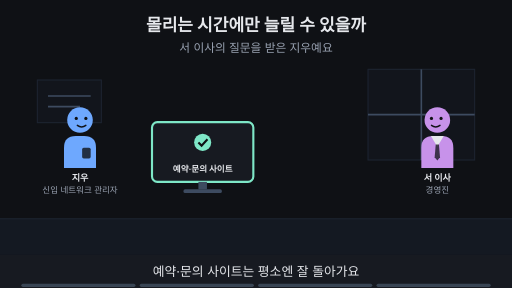
t = 0.00 s
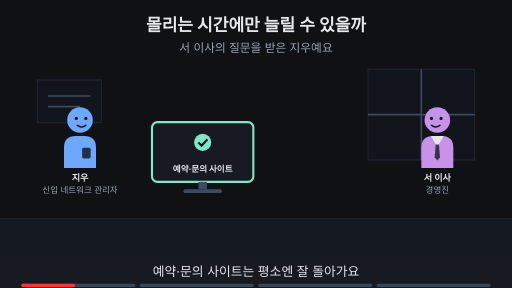
t = 1.88 s
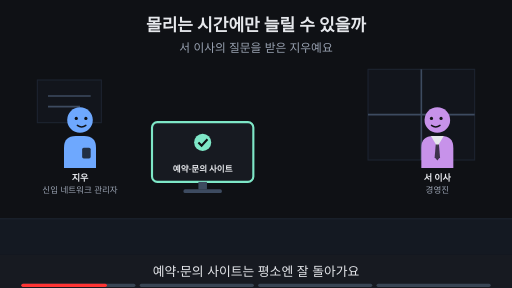
t = 3.00 s
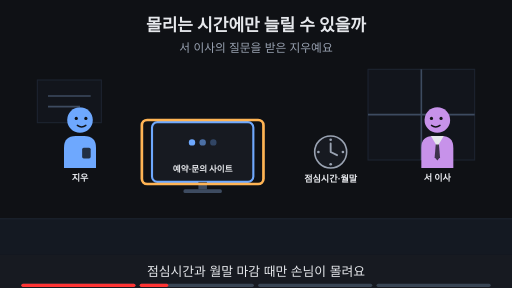
t = 5.00 s
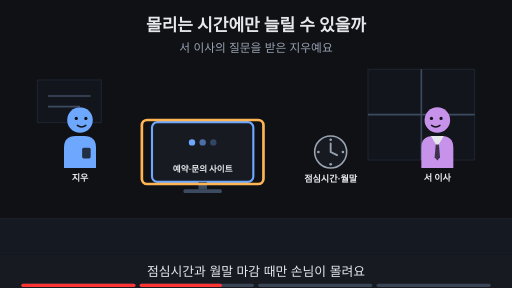
t = 6.88 s
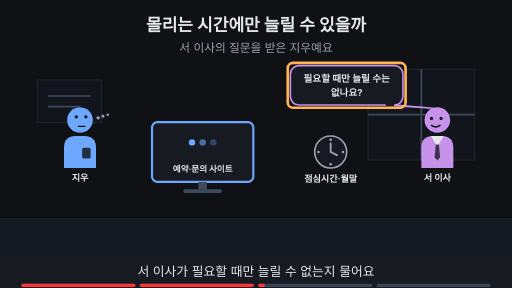
t = 8.24 s

The animated SVG that drew these frames (rendered in a browser with its animation timeline set to each time). Animation: 20 SMIL elements (animate=20); frames cover the first 8.24 s, repeats indefinitely.

<svg xmlns="http://www.w3.org/2000/svg" viewBox="0 0 960 540" width="960" height="540" font-family="-apple-system,'Apple SD Gothic Neo','Segoe UI',sans-serif">
<title>몰리는 시간에만 늘릴 수 있을까</title>
<rect width="960" height="540" fill="#0f1115"/>
<text x="480" y="58" text-anchor="middle" font-size="32" font-weight="700" fill="#e6e8ec">몰리는 시간에만 늘릴 수 있을까</text>
<text x="480" y="98" text-anchor="middle" font-size="22" fill="#9aa3b2">서 이사의 질문을 받은 지우예요</text>
<rect x="0" y="410" width="960" height="68" fill="#141922"/><line x1="0" y1="410" x2="960" y2="410" stroke="#1d2431" stroke-width="2"/><rect x="690" y="130" width="200" height="170" fill="#12151c" stroke="#1d2431" stroke-width="2"/><line x1="790" y1="130" x2="790" y2="300" stroke="#3d4b60" stroke-width="3"/><line x1="690" y1="215" x2="890" y2="215" stroke="#3d4b60" stroke-width="3"/><rect x="70" y="150" width="120" height="80" fill="#12151c" stroke="#1d2431" stroke-width="2"/><line x1="90" y1="180" x2="170" y2="180" stroke="#3d4b60" stroke-width="3"/><line x1="90" y1="200" x2="150" y2="200" stroke="#3d4b60" stroke-width="3"/><g opacity="1"><animate attributeName="opacity" values="1;1;0;0" keyTimes="0;0.235;0.250;1" dur="16s" repeatCount="indefinite"/><g transform="translate(150,225) scale(1.0,1.0)"><path d="M-30 90 V52 Q-30 30 -8 30 H8 Q30 30 30 52 V90 Z" fill="#6ea8fe"/><rect x="4" y="52" width="16" height="20" rx="3" fill="#0f1115" fill-opacity="0.8"/><circle r="24" fill="#6ea8fe"/><circle cx="-7" cy="-3" r="3" fill="#0f1115"/><circle cx="11" cy="-3" r="3" fill="#0f1115"/><path d="M-5 10 Q3 16 11 10" fill="none" stroke="#0f1115" stroke-width="2.6" stroke-linecap="round"/></g><text x="150" y="339.0" text-anchor="middle" font-size="17" font-weight="700" fill="#e6e8ec">지우</text><text x="150" y="361.0" text-anchor="middle" font-size="16" fill="#9aa3b2">신입 네트워크 관리자</text></g><g opacity="0"><animate attributeName="opacity" values="0;0;1;1;0;0" keyTimes="0;0.250;0.265;0.485;0.500;1" dur="16s" repeatCount="indefinite"/><g transform="translate(150,225) scale(1.0,1.0)"><path d="M-30 90 V52 Q-30 30 -8 30 H8 Q30 30 30 52 V90 Z" fill="#6ea8fe"/><rect x="4" y="52" width="16" height="20" rx="3" fill="#0f1115" fill-opacity="0.8"/><circle r="24" fill="#6ea8fe"/><circle cx="-7" cy="-3" r="3" fill="#0f1115"/><circle cx="11" cy="-3" r="3" fill="#0f1115"/><path d="M-5 10 Q3 16 11 10" fill="none" stroke="#0f1115" stroke-width="2.6" stroke-linecap="round"/></g><text x="150" y="339.0" text-anchor="middle" font-size="17" font-weight="700" fill="#e6e8ec">지우</text></g><g opacity="0"><animate attributeName="opacity" values="0;0;1;1" keyTimes="0;0.500;0.515;1" dur="16s" repeatCount="indefinite"/><g transform="translate(150,225) scale(1.0,1.0)"><path d="M-30 90 V52 Q-30 30 -8 30 H8 Q30 30 30 52 V90 Z" fill="#6ea8fe"/><rect x="4" y="52" width="16" height="20" rx="3" fill="#0f1115" fill-opacity="0.8"/><circle r="24" fill="#6ea8fe"/><circle cx="-7" cy="-6" r="3" fill="#0f1115"/><circle cx="11" cy="-6" r="3" fill="#0f1115"/><path d="M-3 12 H9" fill="none" stroke="#0f1115" stroke-width="2.6" stroke-linecap="round"/><circle cx="34" cy="-4" r="3.2" fill="#9aa3b2"/><circle cx="43" cy="-7" r="2.8000000000000003" fill="#9aa3b2"/><circle cx="52" cy="-10" r="2.4000000000000004" fill="#9aa3b2"/></g><text x="150" y="339.0" text-anchor="middle" font-size="17" font-weight="700" fill="#e6e8ec">지우</text></g><g opacity="1"><animate attributeName="opacity" values="1;1;0;0" keyTimes="0;0.235;0.250;1" dur="16s" repeatCount="indefinite"/><g transform="translate(820,225) scale(-1.0,1.0)"><path d="M-30 90 V52 Q-30 30 -8 30 H8 Q30 30 30 52 V90 Z" fill="#c792ea"/><polygon points="-12,30 12,30 0,50" fill="#e6e8ec"/><polygon points="-3,46 3,46 5,70 0,76 -5,70" fill="#0f1115" fill-opacity="0.75"/><circle r="24" fill="#c792ea"/><circle cx="-7" cy="-3" r="3" fill="#0f1115"/><circle cx="11" cy="-3" r="3" fill="#0f1115"/><path d="M-5 10 Q3 16 11 10" fill="none" stroke="#0f1115" stroke-width="2.6" stroke-linecap="round"/></g><text x="820" y="339.0" text-anchor="middle" font-size="17" font-weight="700" fill="#e6e8ec">서 이사</text><text x="820" y="361.0" text-anchor="middle" font-size="16" fill="#9aa3b2">경영진</text></g><g opacity="0"><animate attributeName="opacity" values="0;0;1;1" keyTimes="0;0.250;0.265;1" dur="16s" repeatCount="indefinite"/><g transform="translate(820,225) scale(-1.0,1.0)"><path d="M-30 90 V52 Q-30 30 -8 30 H8 Q30 30 30 52 V90 Z" fill="#c792ea"/><polygon points="-12,30 12,30 0,50" fill="#e6e8ec"/><polygon points="-3,46 3,46 5,70 0,76 -5,70" fill="#0f1115" fill-opacity="0.75"/><circle r="24" fill="#c792ea"/><circle cx="-7" cy="-3" r="3" fill="#0f1115"/><circle cx="11" cy="-3" r="3" fill="#0f1115"/><path d="M-5 10 Q3 16 11 10" fill="none" stroke="#0f1115" stroke-width="2.6" stroke-linecap="round"/></g><text x="820" y="339.0" text-anchor="middle" font-size="17" font-weight="700" fill="#e6e8ec">서 이사</text></g><g opacity="1"><animate attributeName="opacity" values="1;1;0;0" keyTimes="0;0.235;0.250;1" dur="16s" repeatCount="indefinite"/><rect x="285.0" y="229" width="190" height="112" rx="10" fill="#171a21" stroke="#7ee7c7" stroke-width="4"/><circle cx="380" cy="267" r="16" fill="#7ee7c7"/><path d="M372 267 l6 6 l11 -12" fill="none" stroke="#0f1115" stroke-width="4"/><text x="380" y="323" text-anchor="middle" font-size="16" font-weight="700" fill="#e6e8ec">예약·문의 사이트</text><rect x="372" y="341" width="16" height="14" fill="#3d4b60"/><rect x="344" y="355" width="72" height="7" rx="3" fill="#3d4b60"/></g><g opacity="0"><animate attributeName="opacity" values="0;0;1;1" keyTimes="0;0.250;0.265;1" dur="16s" repeatCount="indefinite"/><rect x="285.0" y="229" width="190" height="112" rx="10" fill="#171a21" stroke="#6ea8fe" stroke-width="4"/><circle cx="360" cy="267" r="6" fill="#6ea8fe" fill-opacity="1"/><circle cx="380" cy="267" r="6" fill="#6ea8fe" fill-opacity="0.6"/><circle cx="400" cy="267" r="6" fill="#6ea8fe" fill-opacity="0.3"/><text x="380" y="323" text-anchor="middle" font-size="16" font-weight="700" fill="#e6e8ec">예약·문의 사이트</text><rect x="372" y="341" width="16" height="14" fill="#3d4b60"/><rect x="344" y="355" width="72" height="7" rx="3" fill="#3d4b60"/></g><g opacity="0"><animate attributeName="opacity" values="0;0;1;1;0;0" keyTimes="0;0.250;0.265;0.485;0.500;1" dur="16s" repeatCount="indefinite"/><rect x="266" y="225" width="228" height="120" rx="10" fill="none" stroke="#ffb454" stroke-width="5"/></g><g opacity="0"><animate attributeName="opacity" values="0;0;1;1" keyTimes="0;0.250;0.265;1" dur="16s" repeatCount="indefinite"/><circle cx="620" cy="285" r="30" fill="#171a21" stroke="#9aa3b2" stroke-width="3"/><circle cx="620" cy="262" r="2.5" fill="#9aa3b2"/><circle cx="643" cy="285" r="2.5" fill="#9aa3b2"/><circle cx="620" cy="308" r="2.5" fill="#9aa3b2"/><circle cx="597" cy="285" r="2.5" fill="#9aa3b2"/><path d="M620 285 V269 M620 285 L632 291" stroke="#9aa3b2" stroke-width="3.5" stroke-linecap="round"/><text x="620" y="341" text-anchor="middle" font-size="17" font-weight="700" fill="#e6e8ec">점심시간·월말</text></g><g opacity="0"><animate attributeName="opacity" values="0;0;1;1;0;0" keyTimes="0;0.500;0.515;0.735;0.750;1" dur="16s" repeatCount="indefinite"/><polygon points="721.48,197.0 741.48,197.0 812,203" fill="#171a21" stroke="#c792ea" stroke-width="3" stroke-linejoin="round"/><rect x="544.52" y="123.0" width="210.96" height="74" rx="16" fill="#171a21" stroke="#c792ea" stroke-width="3"/><line x1="723" y1="197" x2="739" y2="197" stroke="#171a21" stroke-width="5"/><text x="650" y="153.48" text-anchor="middle" font-size="18" font-weight="700" fill="#e6e8ec">필요할 때만 늘릴 수는</text><text x="650" y="179.48" text-anchor="middle" font-size="18" font-weight="700" fill="#e6e8ec">없나요?</text></g><g opacity="0"><animate attributeName="opacity" values="0;0;1;1;0;0" keyTimes="0;0.500;0.515;0.735;0.750;1" dur="16s" repeatCount="indefinite"/><rect x="539.52" y="118.0" width="220.96" height="84" rx="10" fill="none" stroke="#ffb454" stroke-width="5"/></g><g opacity="0"><animate attributeName="opacity" values="0;0;1;1" keyTimes="0;0.750;0.765;1" dur="16s" repeatCount="indefinite"/><text x="480" y="402" text-anchor="middle" font-size="16" fill="#9aa3b2">이 Page에서 알아볼 것</text><rect x="292" y="419" width="376" height="38" rx="19" fill="#ffb454" stroke="#ffb454" stroke-width="2"/><text x="480" y="445.92" text-anchor="middle" font-size="22" font-weight="700" fill="#0f1115">필요할 때만 서버를 늘릴 수 있을까?</text></g>
<rect x="0" y="478" width="960" height="62" fill="#171a21"/>
<g opacity="1"><animate attributeName="opacity" values="1;1;0;0" keyTimes="0;0.235;0.250;1" dur="16s" repeatCount="indefinite"/><text x="480" y="518" text-anchor="middle" font-size="24" fill="#e6e8ec">예약·문의 사이트는 평소엔 잘 돌아가요</text></g>
<g opacity="0"><animate attributeName="opacity" values="0;0;1;1;0;0" keyTimes="0;0.250;0.265;0.485;0.500;1" dur="16s" repeatCount="indefinite"/><text x="480" y="518" text-anchor="middle" font-size="24" fill="#e6e8ec">점심시간과 월말 마감 때만 손님이 몰려요</text></g>
<g opacity="0"><animate attributeName="opacity" values="0;0;1;1;0;0" keyTimes="0;0.500;0.515;0.735;0.750;1" dur="16s" repeatCount="indefinite"/><text x="480" y="518" text-anchor="middle" font-size="24" fill="#e6e8ec">서 이사가 필요할 때만 늘릴 수 없는지 물어요</text></g>
<g opacity="0"><animate attributeName="opacity" values="0;0;1;1" keyTimes="0;0.750;0.765;1" dur="16s" repeatCount="indefinite"/><text x="480" y="518" text-anchor="middle" font-size="24" fill="#e6e8ec">이 Page에서 늘리는 방법을 알아봐요</text></g>

<g aria-label="재생 진행 막대" data-stage-count="4"><g class="progress-segment" data-stage="1"><rect x="40" y="532" width="214" height="6" rx="3" fill="#394554"/><rect x="40" y="532" width="0" height="6" rx="3" fill="#ff3434"><animate attributeName="width" values="0;214;214" keyTimes="0;0.250000;1" dur="16s" repeatCount="indefinite"/></rect></g><g class="progress-segment" data-stage="2"><rect x="262" y="532" width="214" height="6" rx="3" fill="#394554"/><rect x="262" y="532" width="0" height="6" rx="3" fill="#ff3434"><animate attributeName="width" values="0;0;214;214" keyTimes="0;0.250000;0.500000;1" dur="16s" repeatCount="indefinite"/></rect></g><g class="progress-segment" data-stage="3"><rect x="484" y="532" width="214" height="6" rx="3" fill="#394554"/><rect x="484" y="532" width="0" height="6" rx="3" fill="#ff3434"><animate attributeName="width" values="0;0;214;214" keyTimes="0;0.500000;0.750000;1" dur="16s" repeatCount="indefinite"/></rect></g><g class="progress-segment" data-stage="4"><rect x="706" y="532" width="214" height="6" rx="3" fill="#394554"/><rect x="706" y="532" width="0" height="6" rx="3" fill="#ff3434"><animate attributeName="width" values="0;0;214" keyTimes="0;0.750000;1" dur="16s" repeatCount="indefinite"/></rect></g></g></svg>
